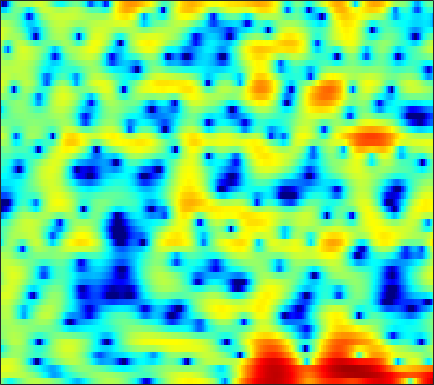

The file beside this chart, header and first rows:
0.31115, -1.0333, -2.8064, -4.1942, -4.7082, -4.4963, -3.5853, -2.742, -1.657, -0.67011, 0.17806, 0.71856, 1.2835, 1.7006, 1.9094, 2.0804, 2.1294, 2.1015, 1.9956, 1.8192, 1.5722, 1.3541, 1.0206, 0.6395
2.909, 2.857, 2.78, 2.707, 2.652, 2.575, 2.489, 2.417, 2.299, 2.148, 1.946, 1.753, 1.427, 1.007, 0.6244, 0.019, -0.7099, -1.34, -2.308, -3.422, -4.681, -5.699, -7.072, -8.25
3.824, 3.889, 3.901, 3.833, 3.729, 3.513, 3.203, 2.908, 2.423, 1.831, 1.144, 0.569, -0.2644, -1.157, -1.852, -2.763, -3.639, -4.264, -5.064, -5.846, -6.642, -7.252, -8.039, -8.594
3.008, 3.202, 3.372, 3.428, 3.391, 3.22, 2.891, 2.526, 1.855, 0.9498, -0.2452, -1.364, -3.245, -5.761, -8.305, -13.43, -24.88, -21.54, -12.92, -8.918, -6.415, -5.067, -3.663, -2.561
-2.205, -1.386, -0.4774, 0.2262, 0.6126, 0.9519, 1.089, 1.068, 0.8698, 0.4989, -0.01977, -0.487, -1.181, -1.881, -2.357, -2.851, -3.115, -3.131, -2.919, -2.487, -1.902, -1.407, -0.7191, -0.04207
-5.472, -3.85, -2.159, -0.8946, -0.1865, 0.4918, 0.8939, 1.032, 1.018, 0.7974, 0.3905, -0.02461, -0.6992, -1.466, -2.057, -2.798, -3.373, -3.612, -3.594, -3.189, -2.478, -1.823, -0.8897, 0.02413
-1.428, -0.6388, 0.2867, 1.046, 1.494, 1.916, 2.127, 2.144, 1.984, 1.604, 0.9772, 0.3234, -0.8291, -2.397, -3.937, -6.753, -11.2, -17.36, -23.22, -11.91, -7.144, -4.824, -2.574, -0.9218
0.2285, 0.6248, 1.083, 1.456, 1.672, 1.859, 1.929, 1.897, 1.741, 1.451, 1.033, 0.6399, 0.01205, -0.7211, -1.316, -2.102, -2.775, -3.111, -3.25, -3.026, -2.533, -2.075, -1.462, -0.9189
0.5335, 0.8104, 1.111, 1.324, 1.421, 1.478, 1.454, 1.394, 1.259, 1.079, 0.8719, 0.7124, 0.5035, 0.3068, 0.1758, 0.02153, -0.106, -0.1745, -0.2388, -0.2807, -0.3311, -0.39, -0.5235, -0.7508
0.8579, 1.162, 1.417, 1.499, 1.445, 1.228, 0.8841, 0.5708, 0.1245, -0.2716, -0.5293, -0.5958, -0.5124, -0.2537, 0.005182, 0.3814, 0.7268, 0.9452, 1.155, 1.254, 1.215, 1.085, 0.754, 0.2212
1.37, 1.788, 2.031, 1.918, 1.6, 0.8409, -0.3509, -1.565, -3.668, -6.262, -8.53, -8.605, -6.516, -4.044, -2.492, -0.8387, 0.4149, 1.139, 1.851, 2.312, 2.539, 2.561, 2.391, 1.989
1.737, 2.066, 2.201, 1.988, 1.599, 0.752, -0.5074, -1.738, -3.768, -6.057, -7.841, -8.053, -6.774, -4.931, -3.629, -2.154, -0.9305, -0.156, 0.6991, 1.363, 1.839, 2.063, 2.182, 2.088
2.596, 2.771, 2.815, 2.632, 2.342, 1.765, 0.9784, 0.2683, -0.7893, -1.891, -2.915, -3.599, -4.337, -4.776, -4.843, -4.512, -3.744, -2.991, -1.904, -0.8815, -0.02162, 0.4846, 0.959, 1.201
3.204, 3.421, 3.568, 3.529, 3.361, 2.95, 2.325, 1.706, 0.6502, -0.6944, -2.401, -4.002, -6.804, -11.03, -15.95, -18.61, -11.61, -8.206, -5.154, -3.055, -1.566, -0.7441, 0.05016, 0.5445
2.1, 2.613, 3.106, 3.385, 3.439, 3.303, 2.922, 2.483, 1.69, 0.6253, -0.6918, -1.829, -3.497, -5.166, -6.144, -6.644, -6.168, -5.433, -4.3, -3.241, -2.32, -1.736, -1.102, -0.6377
0.5151, 1.452, 2.384, 2.988, 3.26, 3.399, 3.298, 3.073, 2.606, 1.966, 1.17, 0.4986, -0.4521, -1.411, -2.107, -2.939, -3.631, -4.034, -4.393, -4.493, -4.301, -3.967, -3.38, -2.741
0.8051, 1.683, 2.582, 3.196, 3.489, 3.683, 3.679, 3.55, 3.22, 2.733, 2.086, 1.495, 0.5683, -0.5194, -1.473, -2.982, -4.832, -6.531, -9.288, -12.14, -12.55, -10.74, -7.932, -5.718
1.915, 2.359, 2.828, 3.153, 3.294, 3.35, 3.27, 3.124, 2.82, 2.394, 1.853, 1.37, 0.5927, -0.3488, -1.192, -2.553, -4.245, -5.786, -8.141, -10.32, -10.65, -9.409, -7.209, -5.311
2.193, 2.317, 2.405, 2.406, 2.349, 2.181, 1.915, 1.673, 1.316, 0.9359, 0.5719, 0.3082, -0.04858, -0.4376, -0.7593, -1.235, -1.768, -2.167, -2.65, -2.967, -3.029, -2.906, -2.571, -2.132
1.63, 1.625, 1.573, 1.397, 1.152, 0.6672, -0.02304, -0.6327, -1.455, -2.102, -2.344, -2.235, -1.778, -1.228, -0.8491, -0.4567, -0.219, -0.1292, -0.1001, -0.1173, -0.1484, -0.1571, -0.129, -0.04156
-0.3955, 0.05414, 0.5711, 0.7642, 0.6174, -0.03315, -1.323, -2.903, -6.21, -11.83, -14.47, -9.338, -4.702, -1.922, -0.5501, 0.639, 1.312, 1.546, 1.595, 1.389, 1.02, 0.6884, 0.2933, 0.04944
-5.052, -2.561, -0.5334, 0.6185, 1.045, 1.076, 0.6159, -0.05413, -1.239, -2.244, -2.359, -1.694, -0.267, 1.062, 1.842, 2.501, 2.73, 2.621, 2.102, 1.12, -0.3549, -1.808, -4.194, -6.528
-2.921, -1.992, -0.8118, 0.1257, 0.6729, 1.188, 1.461, 1.597, 1.682, 1.782, 1.928, 2.098, 2.374, 2.594, 2.671, 2.608, 2.287, 1.829, 0.8744, -0.5107, -2.458, -4.364, -7.593, -11.27
-2.297, -1.843, -1.149, -0.4266, 0.06875, 0.7028, 1.251, 1.603, 2.026, 2.344, 2.607, 2.761, 2.854, 2.868, 2.791, 2.553, 2.129, 1.674, 0.867, -0.1919, -1.499, -2.618, -4.257, -5.93
-4.279, -3.737, -2.941, -2.013, -1.323, -0.4263, 0.4446, 1.005, 1.664, 2.19, 2.578, 2.771, 2.904, 2.922, 2.864, 2.691, 2.421, 2.159, 1.709, 1.1, 0.3123, -0.4214, -1.652, -3.249
-10.1, -9.126, -7.621, -6.101, -4.872, -3.306, -1.873, -0.9029, 0.1236, 0.9031, 1.381, 1.562, 1.642, 1.511, 1.356, 1.156, 1.086, 1.128, 1.295, 1.485, 1.589, 1.553, 1.338, 0.9319
-20.62, -18.57, -16.53, -13.91, -11.51, -8.349, -5.715, -4.141, -2.506, -1.459, -0.9429, -0.9058, -1.372, -2.427, -3.599, -5.313, -5.954, -4.974, -2.717, -0.5811, 1.058, 1.97, 2.829, 3.358
-19.9, -21.82, -26.11, -22.36, -16.85, -11.83, -8.407, -6.503, -4.674, -3.475, -2.881, -2.829, -3.378, -4.667, -6.298, -9.423, -11.28, -8.985, -4.876, -1.753, 0.4644, 1.71, 2.939, 3.785
-12.46, -12.55, -12.33, -11.44, -10.43, -8.842, -7.301, -6.206, -4.995, -4.05, -3.391, -3.067, -2.857, -2.823, -2.836, -2.758, -2.383, -1.843, -0.8545, 0.2763, 1.355, 2.074, 2.864, 3.454
-8.482, -8.36, -8.084, -7.658, -7.25, -6.622, -5.905, -5.365, -4.62, -3.93, -3.276, -2.835, -2.246, -1.71, -1.306, -0.756, -0.1734, 0.2927, 0.9343, 1.565, 2.155, 2.535, 2.94, 3.203
-6.433, -6.333, -6.2, -6.098, -6.01, -5.865, -5.632, -5.403, -4.987, -4.418, -3.734, -3.16, -2.357, -1.529, -0.9235, -0.1394, 0.5968, 1.107, 1.731, 2.27, 2.713, 2.968, 3.191, 3.255
-5.039, -5.053, -5.239, -5.59, -5.962, -6.548, -7.184, -7.521, -7.618, -7.063, -5.962, -4.915, -3.513, -2.169, -1.254, -0.1605, 0.7899, 1.415, 2.13, 2.717, 3.163, 3.406, 3.59, 3.604
-3.804, -3.937, -4.421, -5.249, -6.18, -7.98, -10.83, -13.98, -19.91, -16.44, -10.78, -7.934, -5.17, -3.138, -1.926, -0.6088, 0.4736, 1.165, 1.952, 2.62, 3.156, 3.471, 3.752, 3.873
-2.786, -2.852, -3.186, -3.841, -4.576, -5.855, -7.506, -8.758, -9.884, -9.342, -7.643, -6.218, -4.57, -3.243, -2.447, -1.553, -0.7917, -0.256, 0.4745, 1.221, 1.958, 2.467, 3.049, 3.473
-2.132, -1.878, -1.755, -1.934, -2.195, -2.668, -3.16, -3.477, -3.71, -3.733, -3.561, -3.399, -3.228, -3.253, -3.424, -3.818, -4.204, -4.218, -3.6, -2.381, -0.9158, 0.1329, 1.356, 2.325
-1.243, -0.7113, -0.4753, -0.6086, -0.8729, -1.385, -1.828, -2.091, -2.199, -2.158, -2.068, -2.12, -2.417, -3.23, -4.324, -6.869, -11.75, -19.91, -15.65, -8.041, -4.258, -2.423, -0.6916, 0.6215
1.346, 1.381, 0.946, 0.01258, -1.071, -2.902, -4.881, -5.739, -5.246, -3.614, -2.146, -1.357, -0.8762, -0.9653, -1.399, -2.38, -3.581, -4.222, -4.273, -3.612, -2.972, -2.745, -2.808, -2.904
3.027, 2.565, 1.648, 0.1891, -1.38, -4.354, -9.01, -12.42, -9.19, -4.839, -2.09, -0.7203, 0.4189, 1.017, 1.191, 1.168, 0.9369, 0.6785, 0.2255, -0.4161, -1.465, -2.727, -5.568, -11.58
1.559, 1.192, 0.6081, -0.1368, -0.7479, -1.602, -2.273, -2.474, -2.301, -1.679, -0.8975, -0.374, 0.2539, 0.6707, 0.858, 0.9432, 0.8796, 0.7293, 0.4114, -0.05337, -0.6572, -1.197, -1.922, -2.393
-0.7269, -0.7323, -0.7447, -0.7627, -0.7878, -0.8289, -0.8237, -0.7816, -0.6673, -0.4749, -0.2428, -0.08247, 0.1182, 0.2501, 0.3066, 0.3212, 0.2939, 0.2372, 0.139, 0.01966, -0.09422, -0.1634, -0.1981, -0.1218
-3.682, -3.006, -2.195, -1.507, -1.109, -0.6822, -0.3622, -0.1971, -0.01502, 0.09465, 0.1453, 0.1603, 0.08644, -0.01897, -0.1244, -0.2565, -0.3679, -0.4104, -0.3911, -0.2821, -0.095, 0.09596, 0.3764, 0.6817
-6.737, -4.764, -2.915, -1.69, -1.024, -0.3756, 0.05318, 0.2859, 0.4713, 0.5194, 0.4222, 0.2535, -0.1026, -0.5976, -1.035, -1.639, -2.149, -2.35, -2.289, -1.84, -1.136, -0.5364, 0.2616, 0.9697
-3.437, -2.466, -1.475, -0.8147, -0.4533, -0.129, 0.1328, 0.3184, 0.4853, 0.5552, 0.4341, 0.1438, -0.4928, -1.579, -2.728, -4.796, -7.392, -9.105, -8.992, -6.484, -3.868, -2.253, -0.5143, 0.8369
0.7363, 0.5354, 0.07134, -0.5849, -1.187, -1.883, -2.07, -1.821, -1.085, -0.3434, 0.1061, 0.1573, -0.2664, -1.279, -2.505, -4.896, -8.304, -11.01, -11.04, -7.614, -4.627, -2.893, -1.04, 0.4541
3.105, 2.409, 1.019, -1.196, -3.772, -9.757, -17.89, -9.762, -4.048, -1.131, 0.4521, 1.075, 1.259, 0.9011, 0.3454, -0.7054, -1.846, -2.637, -3.384, -3.679, -3.528, -3.113, -2.148, -0.904
3.762, 3.337, 2.442, 1.134, -0.02402, -1.462, -2.041, -1.625, -0.379, 0.899, 1.8, 2.169, 2.319, 2.04, 1.581, 0.6801, -0.5697, -1.761, -3.759, -6.445, -9.962, -12.11, -10.27, -6.375
2.76, 2.783, 2.623, 2.346, 2.105, 1.85, 1.725, 1.752, 1.91, 2.095, 2.204, 2.184, 1.989, 1.547, 1.033, 0.1002, -1.183, -2.39, -4.393, -6.93, -9.758, -11.2, -10.41, -8.018
1.935, 2.083, 2.175, 2.207, 2.213, 2.21, 2.233, 2.269, 2.302, 2.29, 2.207, 2.082, 1.765, 1.297, 0.8338, 0.0381, -0.9259, -1.747, -2.931, -4.119, -5.159, -5.707, -6.064, -5.996
1.65, 1.608, 1.553, 1.557, 1.629, 1.789, 2.015, 2.179, 2.356, 2.458, 2.446, 2.364, 2.112, 1.719, 1.329, 0.6878, -0.07429, -0.7254, -1.686, -2.713, -3.803, -4.615, -5.673, -6.537
1.277, 0.5665, -0.195, -0.4646, -0.2452, 0.4615, 1.308, 1.882, 2.507, 2.909, 3.091, 3.085, 2.931, 2.603, 2.27, 1.725, 1.065, 0.4901, -0.4001, -1.471, -2.814, -4.093, -6.329, -9.48
0.3571, -2.28, -7.584, -11.51, -7.232, -2.603, 0.1469, 1.51, 2.675, 3.298, 3.52, 3.468, 3.204, 2.769, 2.38, 1.831, 1.295, 0.9075, 0.3878, -0.2503, -1.085, -1.926, -3.428, -5.395
2.094, 0.441, -1.731, -2.718, -2.176, -0.662, 0.7336, 1.511, 2.097, 2.251, 1.996, 1.573, 0.6864, -0.4445, -1.367, -2.422, -2.91, -2.798, -2.241, -1.583, -1.071, -0.8302, -0.6774, -0.6574
3.766, 3.099, 2.321, 1.787, 1.538, 1.387, 1.297, 1.16, 0.8418, 0.2661, -0.6454, -1.59, -3.338, -5.881, -8.654, -14.7, -19.68, -13.26, -7.938, -4.779, -2.72, -1.609, -0.5201, 0.2681
3.577, 3.15, 2.613, 2.112, 1.76, 1.278, 0.7528, 0.2846, -0.4492, -1.382, -2.518, -3.52, -5.009, -6.688, -8, -9.483, -9.667, -8.644, -6.524, -4.394, -2.578, -1.472, -0.2862, 0.6179
2.17, 1.86, 1.488, 1.127, 0.8612, 0.4298, -0.1307, -0.6417, -1.549, -2.695, -4.033, -5.101, -6.359, -7.124, -7.223, -6.752, -5.79, -4.876, -3.548, -2.202, -0.9806, -0.1704, 0.7428, 1.442
-0.5756, -0.7659, -0.8397, -0.7393, -0.6446, -0.5703, -0.7095, -1.034, -1.858, -3.225, -5.385, -7.769, -12.39, -15.81, -12.49, -7.857, -4.768, -3.065, -1.316, -0.007477, 0.9776, 1.551, 2.114, 2.504
-6.458, -6.993, -6.551, -4.888, -3.511, -1.959, -0.9253, -0.5587, -0.5326, -1.112, -2.321, -3.581, -5.436, -6.117, -5.152, -2.955, -0.9118, 0.3115, 1.52, 2.298, 2.737, 2.86, 2.81, 2.597
-14.05, -19.42, -17.76, -9.93, -6.467, -3.359, -1.276, -0.1801, 0.7823, 1.29, 1.503, 1.567, 1.605, 1.765, 2.01, 2.445, 2.885, 3.122, 3.241, 3.083, 2.588, 1.99, 0.9145, -0.4608
